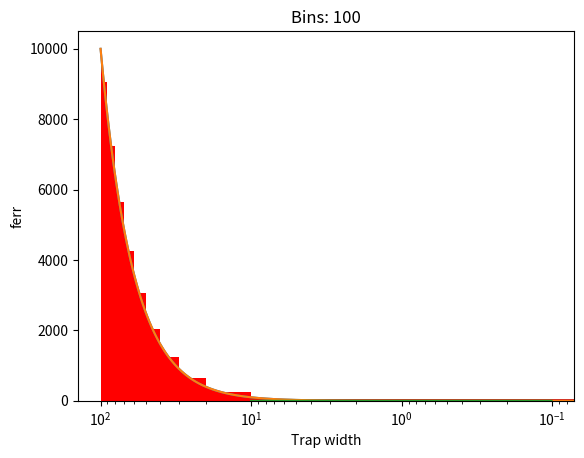

Reproduce this figure in Python.
# %% codecell
import matplotlib.pyplot as plt
import numpy as np
# %% codecell

#function to integrate
def f(x):
    return x**2

#actual integral value
def f_integral(x):
    return (1/3)*x**3

#integration function
def integrate(f,a,b,nsteps,middle=True):

    bin_size = (b-a)/nsteps #calculate bin size
    bins = np.arange(a,b+bin_size,bin_size) #bin size -> range
    f_bins = f(bins) #call f on this range

    bar_xs = bins[:-1]+bin_size/2 #So I can plot vs actual curve

    #Caculate average height of trapezoid
    if middle:
        averages = (f_bins[1:] + f_bins[:-1])/2
    else:
        averages = f_bins[:-1]

    return np.sum(averages*bin_size),bin_size,bar_xs,averages #return calculate value,bin size used,and values for plots

def get_error(integral_func,f,f_integral,a,b,start=10,end=1000,step=10):

    '''
    Is there a way to do something like this in numpy without a loop?
    i.e. call a function with one of the inputs as an array and then get an array of results?
    '''

    expected = f_integral(b)-f_integral(a) #calculated actual value
    steps = np.arange(start,end,step) #create a range for steps
    ferr = [] #save ferr
    bins = [] #save bins
    for s in steps:
        calculated,bin_size,_,_ = integral_func(f,a,b,s) #call the integrate function
        bins.append(bin_size)
        ferr.append(np.abs(calculated/expected - 1.))
    return steps,np.array(ferr),np.array(bins)
# %% markdown
### Plotting the integration bins on actual curve
# %% codecell
a,b = 0,100
steps = 10
xs = np.arange(a,b+1)
expected = f_integral(b)-f_integral(a)
_,bin_size,bar_xs,averages = integrate(f,a,b,steps)
plt.bar(bar_xs,averages,width=bin_size,color="red",zorder=0)
plt.plot(xs,f(xs),label="curve",zorder=1)
plt.title("Bins: " + str(steps))
plt.show()
# %% codecell
a,b = 0,100
steps = 100
xs = np.arange(a,b+1)
expected = f_integral(b)-f_integral(a)
_,bin_size,bar_xs,averages = integrate(f,a,b,steps)
plt.bar(bar_xs,averages,width=bin_size,color="red",zorder=0)
plt.plot(xs,f(xs),label="curve",zorder=1)
plt.title("Bins: " + str(steps))
plt.show()
# %% markdown
### Plotting ferr against binsize
##### I don't think that the error ever gets close to machine precision
# %% codecell
steps,ferr,bins = get_error(integral_func=integrate,
                            f=f,
                            f_integral=f_integral,
                            a=0,
                            b=100)

plt.plot(bins,ferr)
plt.xscale('log')
plt.xlabel("Trap width")
plt.ylabel("ferr")
plt.gca().invert_xaxis()
plt.show()
# %% codecell
